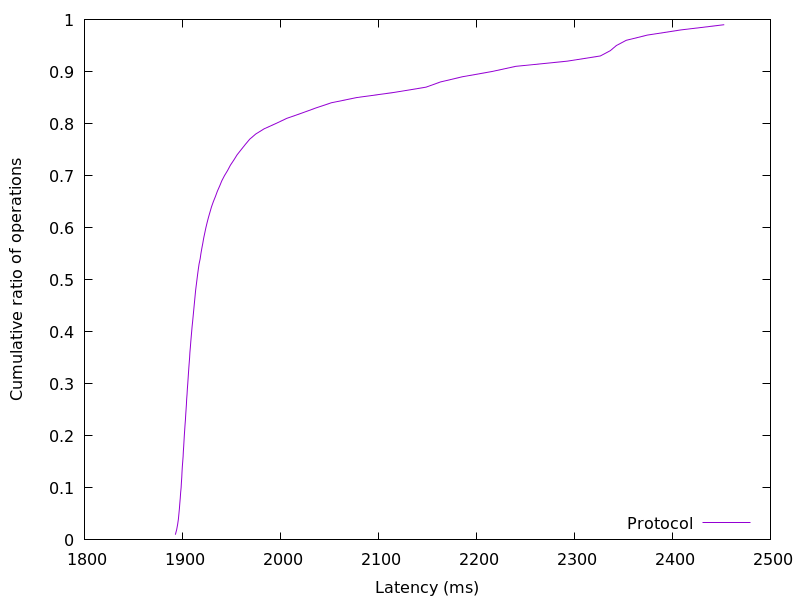

The table this chart was drawn from, first rows:
1892.741632, 0.01
1894, 0.02
1895, 0.03
1896, 0.04
1896, 0.05
1897, 0.06
1897, 0.07
1898, 0.08
1898, 0.09
1899, 0.1
1899, 0.11
1899, 0.12
1900, 0.13
1900, 0.14
1900, 0.15
1901, 0.16
1901, 0.17
1901, 0.18
1902, 0.19
1902, 0.2
1902, 0.21
1903, 0.22
1903, 0.23
1903, 0.24
1904, 0.25
1904, 0.26
1904, 0.27
1905, 0.28
1905, 0.29
1905, 0.3
1906, 0.31
1906, 0.32
1906, 0.33
1907, 0.34
1907, 0.35
1908, 0.36
1908, 0.37
1908, 0.38
1909, 0.39
1909, 0.4
1910, 0.41
1910, 0.42
1911, 0.43
1911, 0.44
1912, 0.45
1912, 0.46
1913, 0.47
1913, 0.48
1914, 0.49
1915, 0.5
1915, 0.51
1916, 0.52
1917, 0.53
1918, 0.54
1919, 0.55
1920, 0.56
1921, 0.57
1922, 0.58
1923, 0.59
1924, 0.6
1925, 0.61
... 38 more rows
